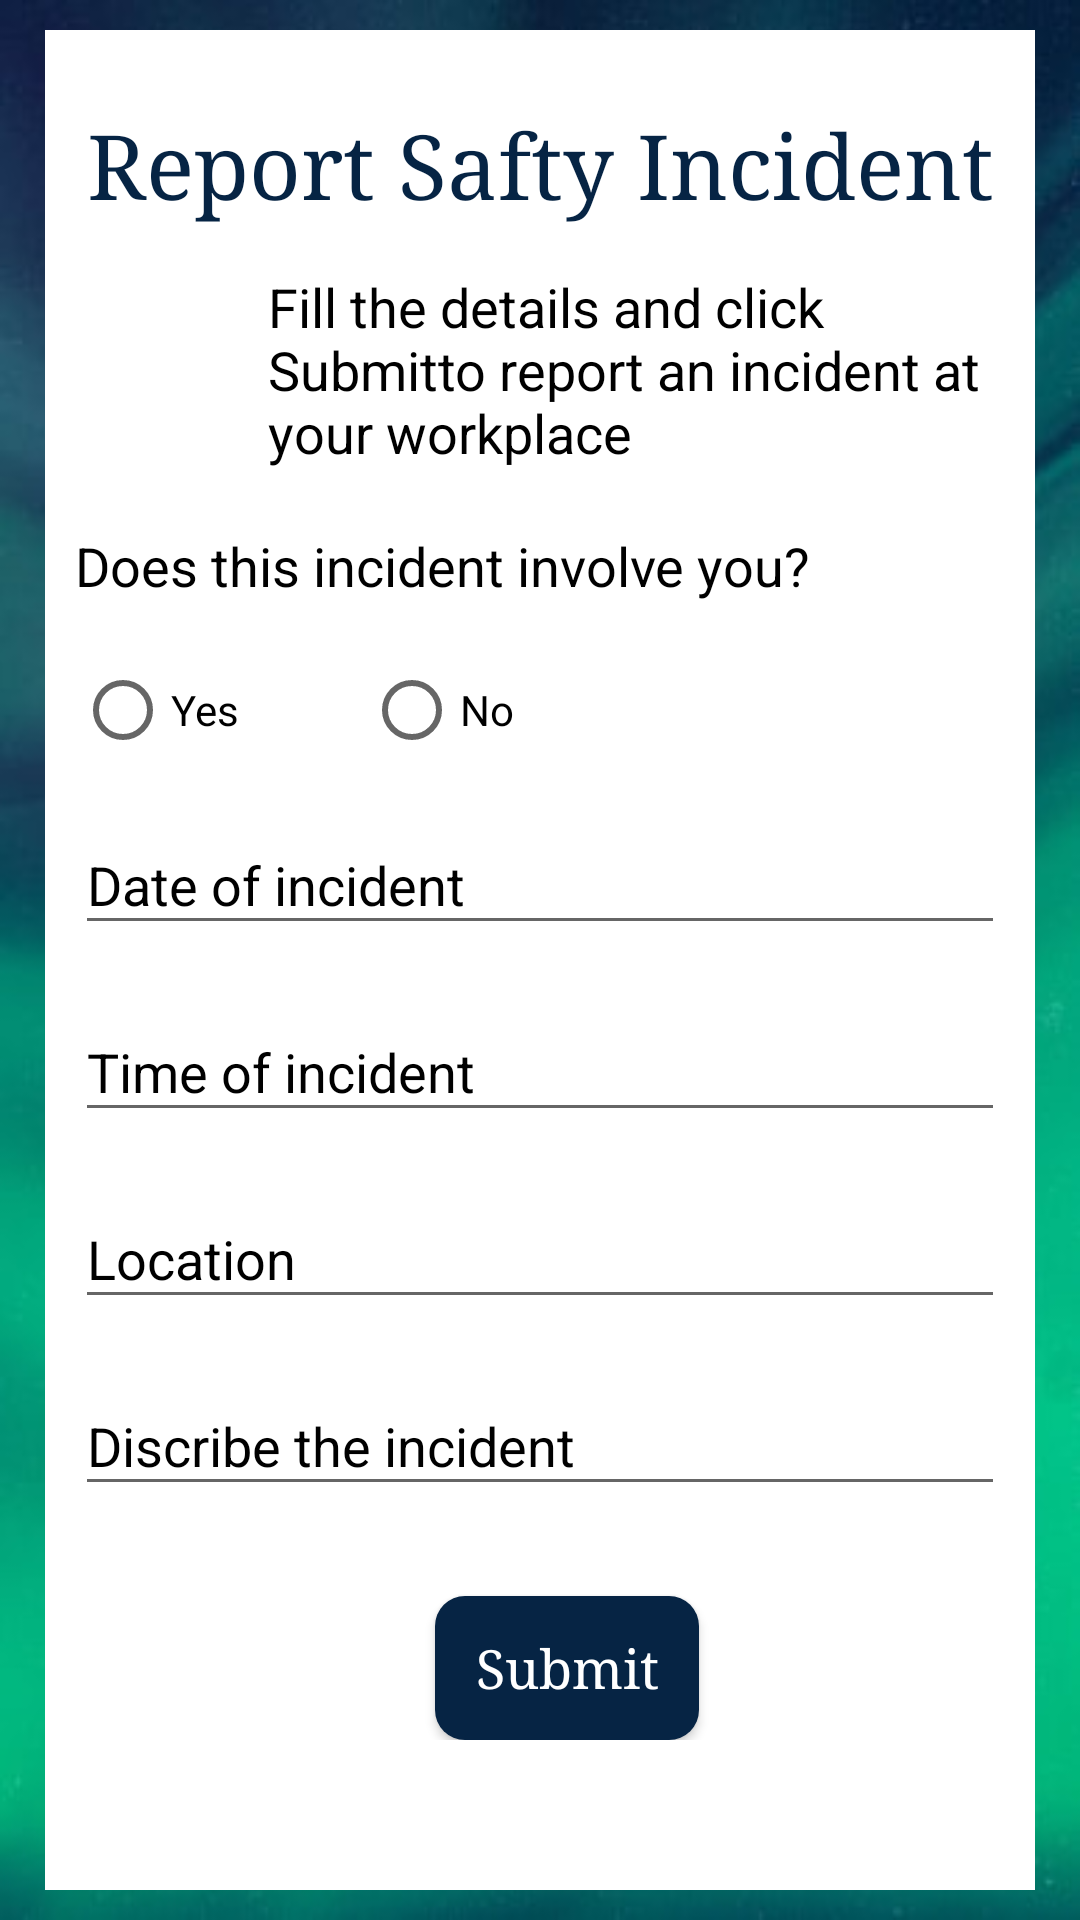

The Android layout XML behind this screen, and the referenced resources:
<!-- AndroidManifest.xml: application theme AppTheme -->
<!-- res/layout/activity_report_incident.xml -->
<?xml version="1.0" encoding="utf-8"?>
<RelativeLayout xmlns:android="http://schemas.android.com/apk/res/android"
    xmlns:app="http://schemas.android.com/apk/res-auto"
    xmlns:tools="http://schemas.android.com/tools"
    android:id="@+id/activity_profile"
    android:layout_width="match_parent"
    android:layout_height="wrap_content"
    android:background="@drawable/mb3"
    android:padding="10dp">


    <TableLayout
        android:layout_width="match_parent"
        android:layout_height="match_parent"
        android:layout_marginLeft="5dp"
        android:layout_marginRight="5dp"
        android:background="#FFFFFF"
        android:gravity="top"
        android:padding="10dp">


        

        <TableRow
            android:layout_width="match_parent"
            android:layout_height="match_parent"
            android:layout_marginTop="70dp">

            <ImageView
                android:id="@+id/imageView"
                android:layout_width="0dp"
                android:layout_height="wrap_content"
                android:layout_marginTop="0dp"
                android:layout_weight="1"
                android:contentDescription="@string/contactus" />

            <TextView
                android:id="@+id/textView"
                android:layout_width="100dp"
                android:layout_height="wrap_content"
                android:layout_weight="2"
                android:text="@string/report_txt"
                android:textColor="@color/black"
                android:textSize="18sp" />

        </TableRow>

        <TableRow
            android:layout_width="match_parent"
            android:layout_height="match_parent"
            android:layout_marginTop="20dp">

            <TextView
                android:id="@+id/textView4"
                android:layout_width="wrap_content"
                android:layout_height="wrap_content"
                android:text="@string/report_txt2"
                android:textColor="@color/black"
                android:textSize="18sp" />

        </TableRow>


        
        <TableRow
            android:layout_width="match_parent"
            android:layout_height="match_parent"
            android:layout_marginTop="20dp">

            <RadioButton
                android:id="@+id/radioButton1"
                android:layout_width="0dp"
                android:layout_height="wrap_content"
                android:layout_weight="1"
                android:text="@string/yes" />

            <RadioButton
                android:id="@+id/radioButton2"
                android:layout_width="117dp"
                android:layout_height="wrap_content"
                android:layout_weight="1"
                android:text="@string/no" />

        </TableRow>

        <TableRow
            android:layout_width="match_parent"
            android:layout_height="match_parent"
            android:layout_marginTop="10dp">

            <android.support.design.widget.TextInputLayout
                android:id="@+id/date1"
                android:layout_width="0dp"
                android:layout_height="wrap_content"
                android:layout_weight="1"
                android:textColorHint="@android:color/black">

                <EditText
                    android:id="@+id/date2"
                    android:layout_width="match_parent"
                    android:layout_height="wrap_content"
                    android:ems="10"
                    android:hint="@string/incident_date"
                    android:inputType="date" />
            </android.support.design.widget.TextInputLayout>
        </TableRow>

        <TableRow
            android:layout_width="match_parent"
            android:layout_height="match_parent"
            android:layout_marginTop="10dp">

            <android.support.design.widget.TextInputLayout
                android:id="@+id/time1"
                android:layout_width="0dp"
                android:layout_height="wrap_content"
                android:layout_weight="1"
                android:textColorHint="@android:color/black">

                <EditText
                    android:id="@+id/time2"
                    android:layout_width="match_parent"
                    android:layout_height="wrap_content"
                    android:layout_weight="1"
                    android:ems="10"
                    android:hint="@string/time"
                    android:inputType="time" />
            </android.support.design.widget.TextInputLayout>
        </TableRow>

        <TableRow
            android:layout_width="match_parent"
            android:layout_height="match_parent"
            android:layout_marginTop="10dp">

            <android.support.design.widget.TextInputLayout
                android:id="@+id/location1"
                android:layout_width="0dp"
                android:layout_height="wrap_content"
                android:layout_weight="1"
                android:textColorHint="@android:color/black">

                <EditText
                    android:id="@+id/location2"
                    android:layout_width="match_parent"
                    android:layout_height="match_parent"
                    android:ems="16"
                    android:hint="@string/location"
                    android:importantForAutofill="no"
                    android:inputType="text"
                    android:textColorHint="@color/black" />
            </android.support.design.widget.TextInputLayout>

        </TableRow>


        <TableRow
            android:layout_width="match_parent"
            android:layout_height="match_parent"
            android:layout_marginTop="10dp">

            <android.support.design.widget.TextInputLayout
                android:id="@+id/detail1"
                android:layout_width="0dp"
                android:layout_height="wrap_content"
                android:layout_weight="1"
                android:textColorHint="@android:color/black">

                <EditText
                    android:id="@+id/detail2"
                    android:layout_width="match_parent"
                    android:layout_height="match_parent"
                    android:ems="16"
                    android:hint="@string/detail"
                    android:importantForAutofill="no"
                    android:inputType="textMultiLine"
                    android:textColorHint="@color/black" />
            </android.support.design.widget.TextInputLayout>

        </TableRow>

        <TableRow
            android:layout_width="match_parent"
            android:layout_height="match_parent">

            <Button
                android:id="@+id/send"
                android:layout_width="wrap_content"
                android:layout_height="wrap_content"
                android:layout_marginStart="120dp"
                android:layout_marginTop="30dp"
                android:layout_marginEnd="120dp"
                android:background="@drawable/start_end"
                android:text="@string/submit"
                android:textAlignment="center"
                android:textAppearance="?android:attr/textAppearanceMedium"
                android:textColor="@color/white"
                android:typeface="serif" />
        </TableRow>


    </TableLayout>

    <TextView
        android:layout_width="match_parent"
        android:layout_height="wrap_content"
        android:layout_alignParentTop="true"
        android:layout_marginTop="25dp"
        android:gravity="center"
        android:text="@string/Report"
        android:textColor="@color/Dblue"
        android:textSize="30sp"
        android:typeface="serif" />


</RelativeLayout>
<!-- resources referenced by this layout -->
<resources>
  <color name="Dblue">#062444</color>
  <color name="black">#000000</color>
  <color name="white">#FFFFFF</color>
  <!-- drawable mb3: jpg bitmap (drawable, 20894 bytes) -->
  <!-- drawable start_end (drawable) -->
  <?xml version="1.0" encoding="utf-8"?>
  <shape xmlns:android="http://schemas.android.com/apk/res/android">
      android:shape="rectangle">
  
      <solid
          android:color="@color/Dblue"
          android:gradientRadius="30dp"
          android:type="radial"
          android:startColor="@android:color/holo_blue_light" />
  
      <corners android:radius="10dp" />
  
  
  
  </shape>
  <string name="Report">Report Safty Incident</string>
  <string name="contactus">Contact Us</string>
  <string name="detail">Discribe the incident</string>
  <string name="incident_date">Date of incident</string>
  <string name="location">Location</string>
  <string name="no">No</string>
  <string name="report_txt">Fill the details and click "Submit" to report an incident at your workplace</string>
  <string name="report_txt2">Does this incident involve you?</string>
  <string name="submit">Submit</string>
  <string name="time">Time of incident</string>
  <string name="yes">Yes</string>
  <style name="AppTheme" parent="Theme.AppCompat.Light.DarkActionBar">
          
          <item name="colorPrimary">@color/white</item>
          <item name="colorPrimaryDark">@color/Dblue</item>
          <item name="colorAccent">@color/Dblue</item>
          <item name="titleTextColor">@color/Dblue</item>
       </style>
</resources>
